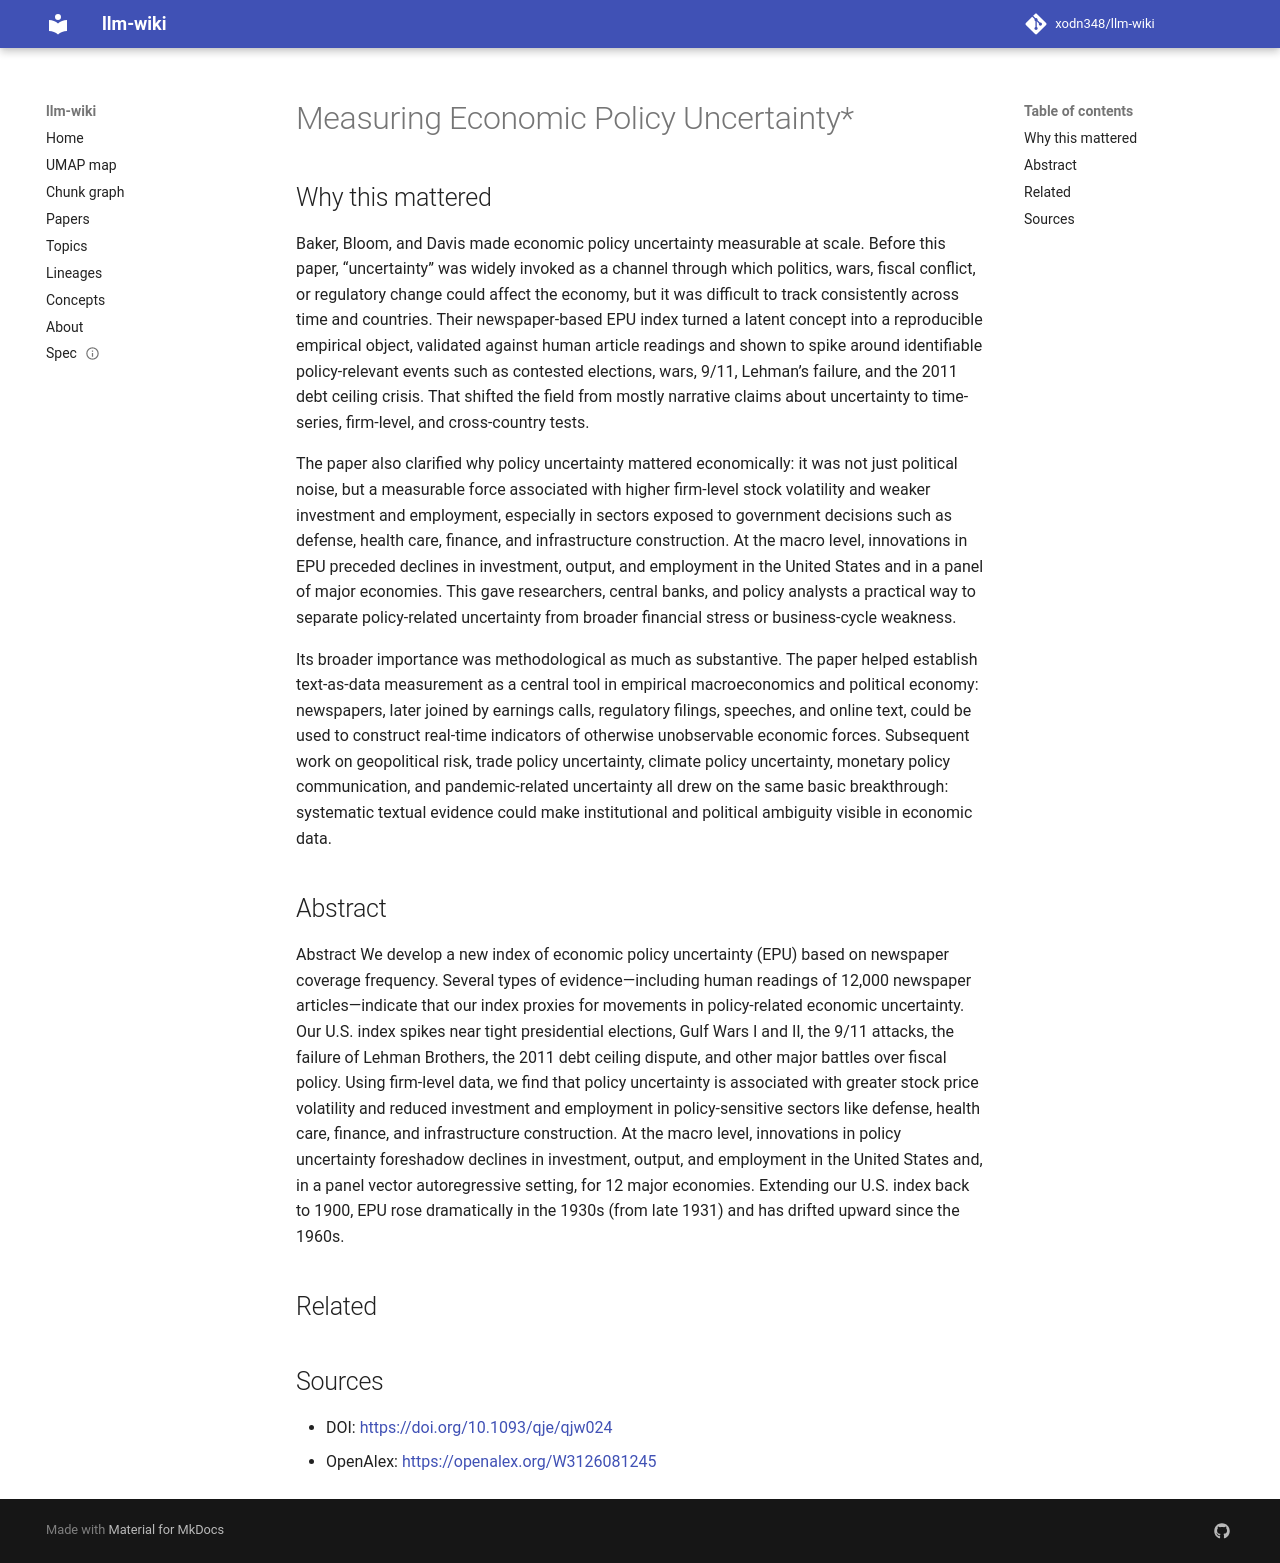

repository: xodn348/llm-wiki · page: paper/10_1093_qje_qjw024/index.html · generator: mkdocs

---
title: Measuring Economic Policy Uncertainty*
doi: 10.1093/qje/qjw024
openalex_id: https://openalex.org/W3126081245
year: 2016
venue: The Quarterly Journal of Economics
authors: Scott Baker, Nicholas Bloom, Steven J. Davis
citations: 11689
fleming_tier: true
concepts:
- Economics
- Newspaper
- Volatility (finance)
- Index (typography)
- Fiscal policy
- Presidential system
- Monetary policy
- Debt
- Macroeconomics
- Economic policy
---

# Measuring Economic Policy Uncertainty*

## Why this mattered

Baker, Bloom, and Davis made economic policy uncertainty measurable at scale. Before this paper, “uncertainty” was widely invoked as a channel through which politics, wars, fiscal conflict, or regulatory change could affect the economy, but it was difficult to track consistently across time and countries. Their newspaper-based EPU index turned a latent concept into a reproducible empirical object, validated against human article readings and shown to spike around identifiable policy-relevant events such as contested elections, wars, 9/11, Lehman’s failure, and the 2011 debt ceiling crisis. That shifted the field from mostly narrative claims about uncertainty to time-series, firm-level, and cross-country tests.

The paper also clarified why policy uncertainty mattered economically: it was not just political noise, but a measurable force associated with higher firm-level stock volatility and weaker investment and employment, especially in sectors exposed to government decisions such as defense, health care, finance, and infrastructure construction. At the macro level, innovations in EPU preceded declines in investment, output, and employment in the United States and in a panel of major economies. This gave researchers, central banks, and policy analysts a practical way to separate policy-related uncertainty from broader financial stress or business-cycle weakness.

Its broader importance was methodological as much as substantive. The paper helped establish text-as-data measurement as a central tool in empirical macroeconomics and political economy: newspapers, later joined by earnings calls, regulatory filings, speeches, and online text, could be used to construct real-time indicators of otherwise unobservable economic forces. Subsequent work on geopolitical risk, trade policy uncertainty, climate policy uncertainty, monetary policy communication, and pandemic-related uncertainty all drew on the same basic breakthrough: systematic textual evidence could make institutional and political ambiguity visible in economic data.

## Abstract

Abstract We develop a new index of economic policy uncertainty (EPU) based on newspaper coverage frequency. Several types of evidence—including human readings of 12,000 newspaper articles—indicate that our index proxies for movements in policy-related economic uncertainty. Our U.S. index spikes near tight presidential elections, Gulf Wars I and II, the 9/11 attacks, the failure of Lehman Brothers, the 2011 debt ceiling dispute, and other major battles over fiscal policy. Using firm-level data, we find that policy uncertainty is associated with greater stock price volatility and reduced investment and employment in policy-sensitive sectors like defense, health care, finance, and infrastructure construction. At the macro level, innovations in policy uncertainty foreshadow declines in investment, output, and employment in the United States and, in a panel vector autoregressive setting, for 12 major economies. Extending our U.S. index back to 1900, EPU rose dramatically in the 1930s (from late 1931) and has drifted upward since the 1960s.


## Related



## Sources

- DOI: [https://doi.org/10.1093/qje/qjw024](https://doi.org/10.1093/qje/qjw024)
- OpenAlex: [https://openalex.org/W3126081245](https://openalex.org/W3126081245)
